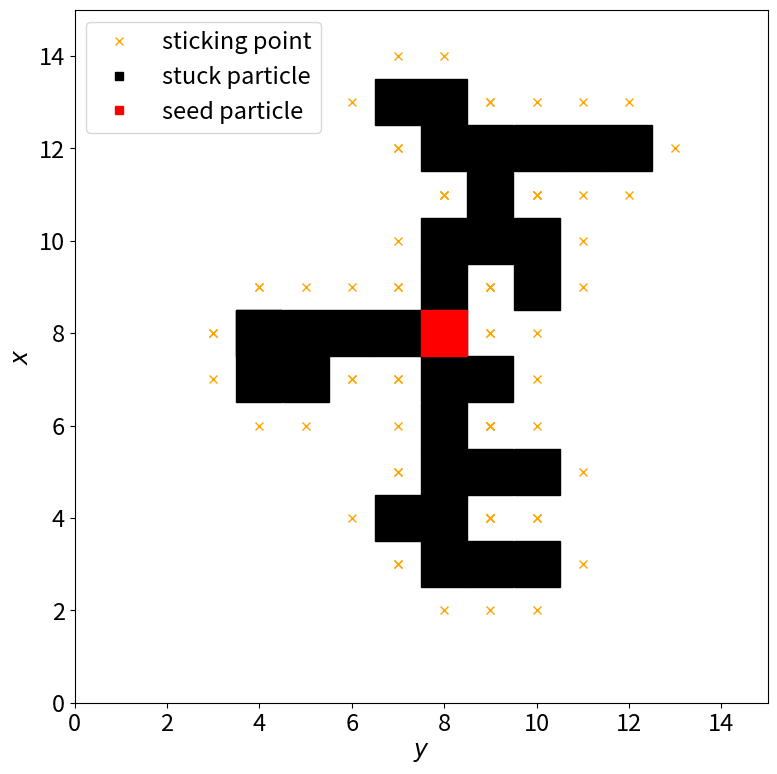

This chart was generated by the following Python code:
# -*- coding: utf-8 -*-
"""
Created on Sat Nov 19 17:50:24 2022

@author: Maximilian
"""

import numpy as np
import matplotlib.pyplot as plt

np.random.seed(1000)

N = 16 #size of lattice
Np = 30 #number of particles
centre = N//2

particlesx = ([])
particlesy = ([])
particlesx = np.append(particlesx, centre) #append seed
particlesy = np.append(particlesy, centre)

for i in range(Np):
    n = 0 #start while loop

    pos = np.random.randint(0,4) #inject particles at boundary
    if pos == 0: 
        xs = np.random.randint(0,N-1)
        ys = 0
    elif pos == 1:
        xs = 0
        ys = np.random.randint(0,N-1)
    elif pos == 2:
        xs = np.random.randint(0,N-1)
        ys = N-1
    elif pos == 3:
        xs = N-1
        ys = np.random.randint(0,N-1)
        
    while n == 0:   
        random = np.random.randint(0, 4)
        if random == 0: #random walk of particle
            xs = xs + 1 
            xs = xs - (N+1)*(xs==N+1) #periodic lattice
        elif random == 1:
            ys = ys + 1
            ys = ys - (N+1)*(ys==N+1)
        elif random == 2:
            xs = xs - 1
            xs = xs + (N+1)*(xs==-1)
        elif random == 3:
            ys = ys - 1
            ys = ys + (N+1)*(ys==-1)
            
        for z in range(i+1): #while loop for finding if nearest neighbours are hit
            if (xs == particlesx[z] and ys == particlesy[z] + 1) or (xs == particlesx[z] and ys == particlesy[z] - 1) or (xs == particlesx[z] + 1 and ys == particlesy[z]) or (xs == particlesx[z] - 1 and ys == particlesy[z]):
                
                particlesx = np.append(particlesx, xs) #append to particle arrays
                particlesy = np.append(particlesy, ys) 

                n = 1 #end while loop

#%%
plt.figure(figsize=(14,9))
ax = plt.axes()

for w in range(len(particlesx)): #finding the nearest neighbours of all particles
    ax.plot(particlesy[w]+1, particlesx[w], 'x', color='orange')
    ax.plot(particlesy[w]-1, particlesx[w], 'x', color='orange')
    ax.plot(particlesy[w], particlesx[w]+1, 'x', color='orange')
    ax.plot(particlesy[w], particlesx[w]-1, 'x', color='orange')

ax.plot(1000, 1000, 'x', color = 'orange', label = 'sticking point') #used for creating legend
ax.plot(1000, 1000, 's', color = 'black', label = 'stuck particle')
ax.plot(1000, 1000, 's', color = 'red', label = 'seed particle')

ax.plot(particlesy, particlesx, 's', color='black', markersize = 33)
ax.plot(particlesy[0], particlesx[0], 's', color='red', markersize = 33)

ax.axis('square')
ax.tick_params(axis = 'both', labelsize = 17)
ax.set_xlim(0,N-1)
ax.set_ylim(0,N-1)
ax.set_xlabel('$y$', fontsize = 17)
ax.set_ylabel('$x$', fontsize = 17)

ax.legend(fontsize = 17)